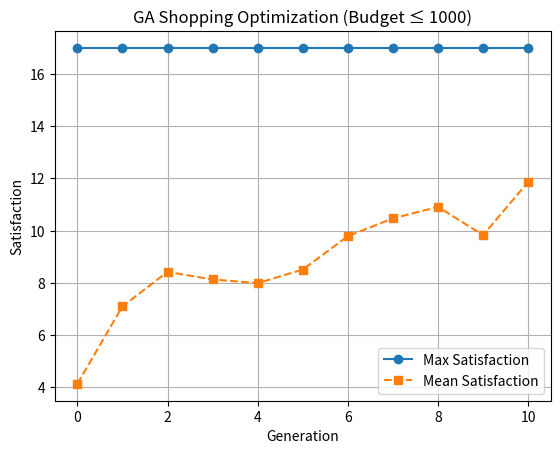

Python code for this plot:
"""
Genetic Algorithm for Shopping Problem

This script uses a genetic algorithm to solve the shopping problem,
where the goal is to maximize satisfaction while staying within a given budget.
"""

import random
import copy
import matplotlib.pyplot as plt

# Fitness evaluation
def fitness(BUDGET, gene, items):
    total_price = 0
    total_satisfaction = 0

    for bit, (_, price, sat) in zip(gene, items):
        if bit == '1':
            total_price += price
            total_satisfaction += sat

    if total_price > BUDGET:
        return 0
    return total_satisfaction



# Elite selection
def elite(pop_size, seque):
    elit = 1
    elit_fit = seque[1][1]
    all_fit = []

    for i in range(1, pop_size + 1):
        all_fit.append(seque[i][1])
        if seque[i][1] > elit_fit:
            elit = i
            elit_fit = seque[i][1]

    mean = sum(all_fit) / len(all_fit)
    return elit, elit_fit, mean



# Parent selection (tournament)
def parents(pop_size, seque):
    def tournament():
        a, b = random.sample(range(1, pop_size + 1), 2)
        return a if seque[a][1] > seque[b][1] else b

    return tournament(), tournament()



# Crossover + mutation
def crossover(seque, father, mother, mut_prob, GENE_LENGTH):
    father_gene = seque[father][0]
    mother_gene = seque[mother][0]

    offspring = []
    for i in range(GENE_LENGTH):
        offspring.append(father_gene[i] if random.random() < 0.5 else mother_gene[i])

    # Mutation: flip one random bit
    if random.random() < mut_prob:
        idx = random.randint(0, GENE_LENGTH - 1)
        offspring[idx] = '0' if offspring[idx] == '1' else '1'

    return "".join(offspring)


def main():
    # Shopping problem definition
    items = [
        ("A1", 50, 1), ("A2", 50, 1),
        ("B1", 100, 2), ("B2", 100, 2), ("B3", 100, 2),
        ("C", 200, 3),
        ("D1", 300, 5), ("D2", 300, 5),
        ("E", 500, 7),
        ("F", 600, 9),
    ]

    GENE_LENGTH = len(items)
    BUDGET = 1000


    # Main GA loop (single case)
    pop_size = 100
    mut_prob = 0.1
    generations = 10

    seque = {}

    print('--- Generation 0 ---')
    for i in range(1, pop_size + 1):
        gene = "".join(str(random.randint(0, 1)) for _ in range(GENE_LENGTH))
        fit = fitness(BUDGET, gene, items)
        seque[i] = [gene, fit]
        print(i, seque[i])

    max_gen = []
    mean_gen = []

    elit, maximum, mean = elite(pop_size, seque)
    max_gen.append(maximum)
    mean_gen.append(mean)

    for gen in range(generations):
        seque_new = copy.deepcopy(seque)
        seque_new[1] = seque[elit]  # elitism

        for i in range(2, pop_size + 1):
            f, m = parents(pop_size, seque)
            gene = crossover(seque, f, m, mut_prob, GENE_LENGTH)
            seque_new[i] = [gene, fitness(BUDGET, gene, items)]

        seque = seque_new

        print(f'--- Generation {gen + 1} ---')
        for i in range(1, pop_size + 1):
            print(i, seque[i])

        elit, maximum, mean = elite(pop_size, seque)
        max_gen.append(maximum)
        mean_gen.append(mean)



    # Plot
    plt.plot(range(generations + 1), max_gen, marker='o', label='Max Satisfaction')
    plt.plot(range(generations + 1), mean_gen, marker='s', linestyle='--', label='Mean Satisfaction')
    plt.xlabel('Generation')
    plt.ylabel('Satisfaction')
    plt.title('GA Shopping Optimization (Budget ≤ 1000)')
    plt.grid(True)
    plt.legend()
    plt.show()


if __name__ == "__main__":
    main()
